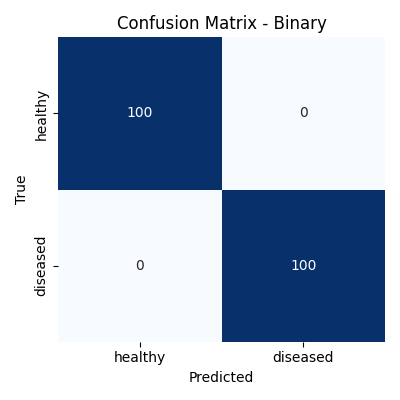

Values plotted in this chart, from the file beside it:
, pred_healthy, pred_diseased
true_healthy, 100, 0
true_diseased, 0, 100
